Run: headless pygame with SDL's dummy video driver; simulated clock (each Clock.tick advances the game by its frame time, no real sleeping); random seed 0; keys injected as events and as key.get_pressed() state; no mouse input; restart key R tapped at the start of phases 3 and 4.
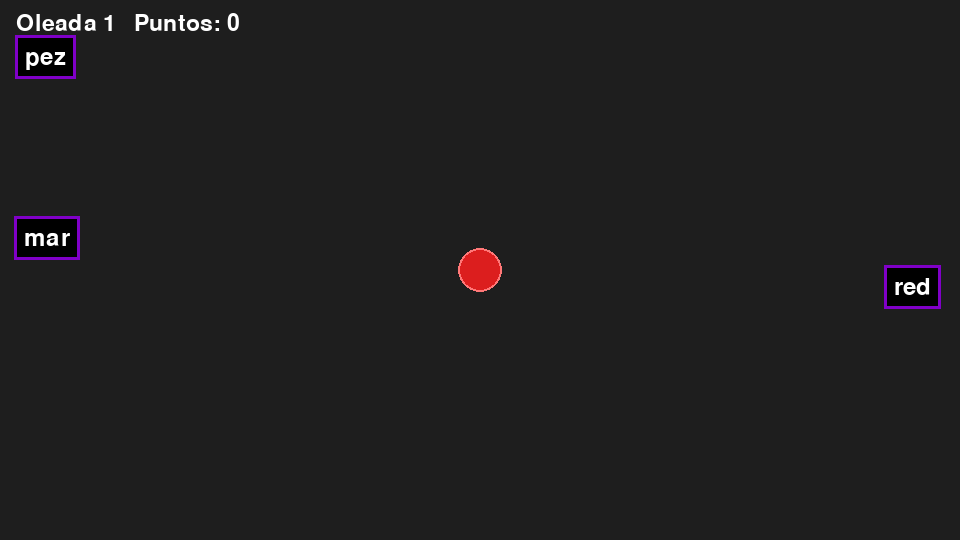
Frame 1 of 4 · flips 1–60 · no input
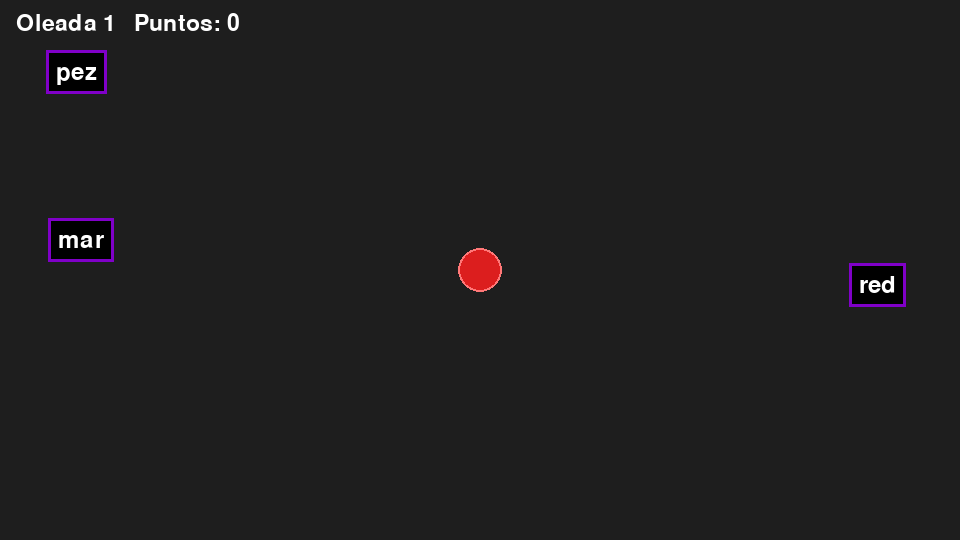
Frame 2 of 4 · flips 61–180 · tapped SPACE, RETURN · held RIGHT (→), D
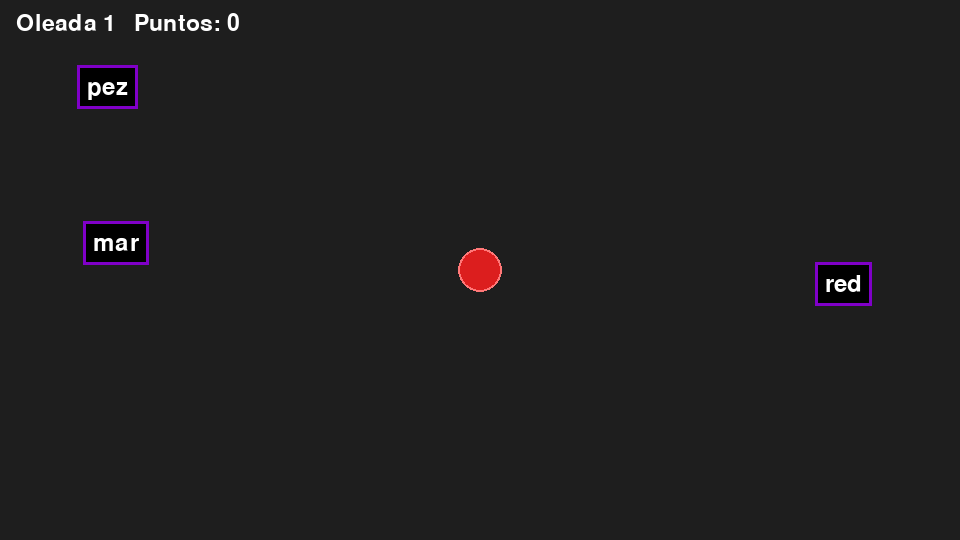
Frame 3 of 4 · flips 181–300 · tapped R · held DOWN (↓), S
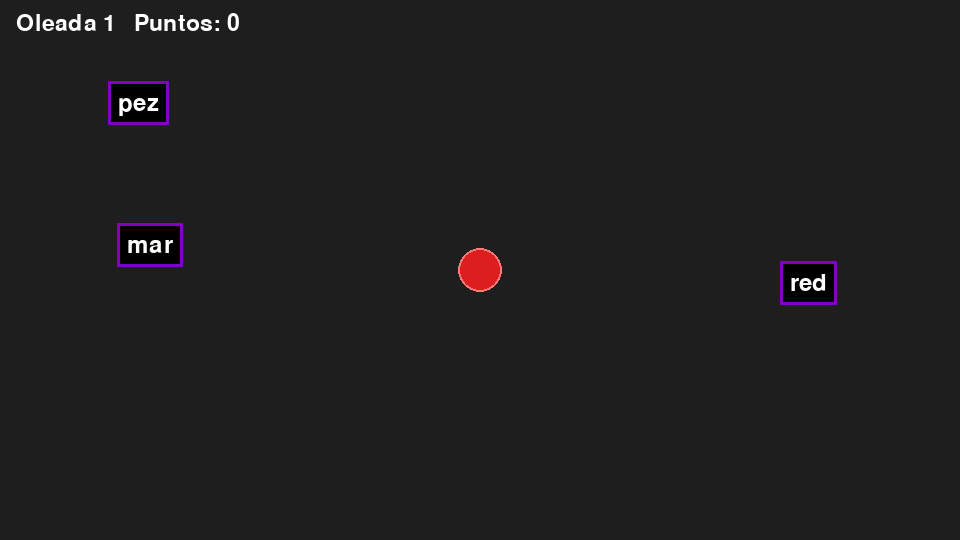
Frame 4 of 4 · flips 301–420 · tapped R · held LEFT (←), A, UP (↑), W

The pygame program that drew these frames:

import pygame
import math
import random


ANCHO = 960
ALTO = 540

texto_actual = ""
palabra_activa = None
puntos = 0
oleada = 1
game_over = False


POOL_FACIL = ["sol", "luz", "mar", "pan", "red", "ojo", "pez", "tio"]
POOL_MEDIA = ["árbol", "nieve", "queso", "playa", "monte",
              "viento", "nube", "río", "flor", "azul"]
POOL_DIFICIL = ["canción", "corazón", "azúcar", "teléfono", "murciélago",
                "avión", "camión", "lección", "música", "número",
                "rápido", "difícil", "búho", "día"]


def iniciar_oleada(n, palabras):
    del palabras[:]

    if n <= 2:
        pool = POOL_FACIL
    elif n <= 4:
        pool = POOL_FACIL + POOL_MEDIA
    else:
        pool = POOL_MEDIA + POOL_DIFICIL

    cantidad = min(2 + n, 7)
    velocidad = min(18 + 10 * (n - 1), 90)

    usadas = set()
    for _ in range(cantidad):
        candidatos = []
        for t in pool:
            if t[0] not in usadas:
                candidatos.append(t)
        if not candidatos:
            break
        texto = random.choice(candidatos)
        usadas.add(texto[0])

        pos = _posicion_borde()
        prueba = PalabraObjetivo(texto, pos, velocidad)
        intentos = 0
        while intentos < 20 and _choca_con(prueba, palabras) == True:
            pos = _posicion_borde()
            prueba = PalabraObjetivo(texto, pos, velocidad)
            intentos = intentos + 1
        palabras.append(prueba)


def _choca_con(palabra, palabras):
    rect = palabra.rect()
    for otra in palabras:
        if rect.colliderect(otra.rect()) == True:
            return True
    return False


def _posicion_borde():
    margen = 30
    lado = random.randint(0, 3)
    if lado == 0:
        return random.randint(margen, ANCHO - margen), margen
    if lado == 1:
        return ANCHO - margen, random.randint(margen, ALTO - margen)
    if lado == 2:
        return random.randint(margen, ANCHO - margen), ALTO - margen
    return margen, random.randint(margen, ALTO - margen)


def actualizar_texto(eventos, palabras):
    global texto_actual
    global palabra_activa

    for evento in eventos:
        if evento.type == pygame.TEXTINPUT:
            for caracter in evento.text:
                if texto_actual == "":
                    for palabra in palabras:
                        if palabra.texto.startswith(caracter):
                            palabra_activa = palabra
                            texto_actual = caracter
                            break
                elif len(texto_actual) < len(palabra_activa.texto):
                    if caracter == palabra_activa.texto[len(texto_actual)]:
                        texto_actual = texto_actual + caracter
                    else:
                        palabra_activa.tiempo_fallo = PalabraObjetivo.DURACION_FALLO
                        texto_actual = ""
                        palabra_activa = None
        elif evento.type == pygame.KEYDOWN:
            if evento.key == pygame.K_BACKSPACE:
                texto_actual = texto_actual[:-1]
                if texto_actual == "":
                    palabra_activa = None

    return texto_actual


def lerp_color(color_a, color_b, factor):
    factor = max(0.0, min(1.0, factor))
    return tuple(int(a + (b - a) * factor) for a, b in zip(color_a, color_b))


class PalabraObjetivo:

    TAM_FUENTE_BASE = 36
    ESCALA_INICIAL = 2.2
    DURACION_ANIMACION = 350
    DURACION_FALLO = 500
    RADIO_TOQUE = 46

    COLOR_MARCO = (128, 0, 200)
    COLOR_VERDE = (0, 200, 0)
    COLOR_BLANCO = (255, 255, 255)
    COLOR_ROJO = (220, 30, 30)

    def __init__(self, texto, pos, velocidad):
        self.texto = texto
        self.font = pygame.font.Font(None, self.TAM_FUENTE_BASE)
        self.velocidad = velocidad
        self.completado_valido = ""

        self.tiempo_animacion = 0
        self.tiempo_fallo = 0

        self.x, self.y = 0, 0
        self.poner_centro(pos[0], pos[1])

    def dimensiones(self):
        ancho = self.font.size(self.texto)[0] + 20
        alto = self.font.get_height() + 20
        return ancho, alto

    def centro(self):
        ancho, alto = self.dimensiones()
        return self.x + ancho / 2, self.y + alto / 2

    def poner_centro(self, cx, cy):
        ancho, alto = self.dimensiones()
        self.x = cx - ancho / 2
        self.y = cy - alto / 2

    def rect(self):
        ancho, alto = self.dimensiones()
        return pygame.Rect(self.x, self.y, ancho, alto)

    def avanzar(self, dt_ms, jugador_cx, jugador_cy):
        dist = self.velocidad * dt_ms / 1000.0
        px, py = self.centro()
        dx = jugador_cx - px
        dy = jugador_cy - py
        d = math.hypot(dx, dy)
        if d > dist:
            px = px + dx / d * dist
            py = py + dy / d * dist
        else:
            px, py = jugador_cx, jugador_cy
        self.poner_centro(px, py)
        return d <= self.RADIO_TOQUE

    def definir_completado(self, nuevo_completado):
        if self.texto.startswith(nuevo_completado):
            if len(self.completado_valido) == 0 and len(nuevo_completado) > 0:
                self.tiempo_animacion = self.DURACION_ANIMACION
            self.completado_valido = nuevo_completado

    def actualizar(self, dt):
        if self.tiempo_animacion > 0:
            self.tiempo_animacion = max(0, self.tiempo_animacion - dt)
        if self.tiempo_fallo > 0:
            self.tiempo_fallo = max(0, self.tiempo_fallo - dt)

    def dibujar(self, screen):
        parte_verde = self.completado_valido
        parte_blanca = self.texto[len(parte_verde):]

        factor_fallo = self.tiempo_fallo / self.DURACION_FALLO
        color_verde = lerp_color(self.COLOR_VERDE, self.COLOR_ROJO, factor_fallo)
        color_blanco = lerp_color(self.COLOR_BLANCO, self.COLOR_ROJO, factor_fallo)
        color_marco = lerp_color(self.COLOR_MARCO, self.COLOR_ROJO, factor_fallo)

        superficie_verde = self.font.render(parte_verde, True, color_verde)
        superficie_blanca = self.font.render(parte_blanca, True, color_blanco)

        padding = 10
        ancho_total = superficie_verde.get_width() + superficie_blanca.get_width()
        alto_total = self.font.get_height()
        marco_ancho = ancho_total + padding * 2
        marco_alto = alto_total + padding * 2

        marco_x = self.x
        marco_y = self.y

        marco = pygame.Rect(marco_x, marco_y, marco_ancho, marco_alto)
        pygame.draw.rect(screen, (0, 0, 0), marco)
        pygame.draw.rect(screen, color_marco, marco, 3)

        if self.tiempo_animacion > 0:
            factor_anim = self.tiempo_animacion / self.DURACION_ANIMACION
            borde = int(marco_alto / 2 + (marco_alto * self.ESCALA_INICIAL) * factor_anim)
            pop = marco.inflate(borde, borde)
            pygame.draw.rect(screen, color_marco, pop, max(1, int(4 * factor_anim)))

        screen.blit(superficie_verde, (marco_x + padding, marco_y + padding))
        screen.blit(superficie_blanca, (marco_x + padding + superficie_verde.get_width(), marco_y + padding))


def main():
    global puntos
    global texto_actual
    global palabra_activa
    global oleada
    global game_over

    pygame.init()
    screen = pygame.display.set_mode((ANCHO, ALTO))
    clock = pygame.time.Clock()

    pygame.key.set_repeat(500, 50)

    fuente_hud = pygame.font.Font(None, 34)
    fuente_final = pygame.font.Font(None, 60)

    jugador_cx = ANCHO / 2
    jugador_cy = ALTO / 2
    jugador_radio = 22

    palabras = []
    oleada = 1
    iniciar_oleada(oleada, palabras)

    activo = True
    while activo:
        dt = clock.tick(60)

        eventos = pygame.event.get()

        for evento in eventos:
            if evento.type == pygame.QUIT:
                activo = False
            elif evento.type == pygame.KEYDOWN and game_over:
                if evento.key == pygame.K_r or evento.key == pygame.K_RETURN:
                    puntos = 0
                    oleada = 1
                    game_over = False
                    texto_actual = ""
                    palabra_activa = None
                    iniciar_oleada(oleada, palabras)
                elif evento.key == pygame.K_ESCAPE:
                    activo = False

        if not game_over:
            texto = actualizar_texto(eventos, palabras)

            for palabra in palabras:
                completado = texto if palabra is palabra_activa else ""
                palabra.definir_completado(completado)
                palabra.actualizar(dt)

            if palabra_activa is not None and texto == palabra_activa.texto:
                palabras.remove(palabra_activa)
                puntos = puntos + 1
                texto_actual = ""
                palabra_activa = None

            for palabra in list(palabras):
                if palabra.avanzar(dt, jugador_cx, jugador_cy):
                    game_over = True
                    texto_actual = ""
                    palabra_activa = None
                    break

            if not palabras:
                oleada = oleada + 1
                iniciar_oleada(oleada, palabras)

        screen.fill((30, 30, 30))

        for palabra in palabras:
            palabra.dibujar(screen)

        pygame.draw.circle(screen, (220, 30, 30), (int(jugador_cx), int(jugador_cy)), jugador_radio)
        pygame.draw.circle(screen, (255, 120, 120), (int(jugador_cx), int(jugador_cy)), jugador_radio, 2)

        hud = fuente_hud.render("Oleada " + str(oleada) + "   Puntos: " + str(puntos), True, (255, 255, 255))
        screen.blit(hud, (16, 12))

        if game_over:
            velo = pygame.Surface((ANCHO, ALTO), pygame.SRCALPHA)
            velo.fill((0, 0, 0, 160))
            screen.blit(velo, (0, 0))

            msg1 = fuente_final.render("PERDISTE", True, (220, 30, 30))
            msg2 = fuente_hud.render("Puntos: " + str(puntos) + "   Oleada: " + str(oleada), True, (255, 255, 255))
            msg3 = fuente_hud.render("R o Enter para reiniciar - ESC para salir", True, (200, 200, 200))
            screen.blit(msg1, msg1.get_rect(center=(ANCHO / 2, ALTO / 2 - 50)))
            screen.blit(msg2, msg2.get_rect(center=(ANCHO / 2, ALTO / 2 + 10)))
            screen.blit(msg3, msg3.get_rect(center=(ANCHO / 2, ALTO / 2 + 50)))

        pygame.display.flip()

    pygame.quit()


main()
